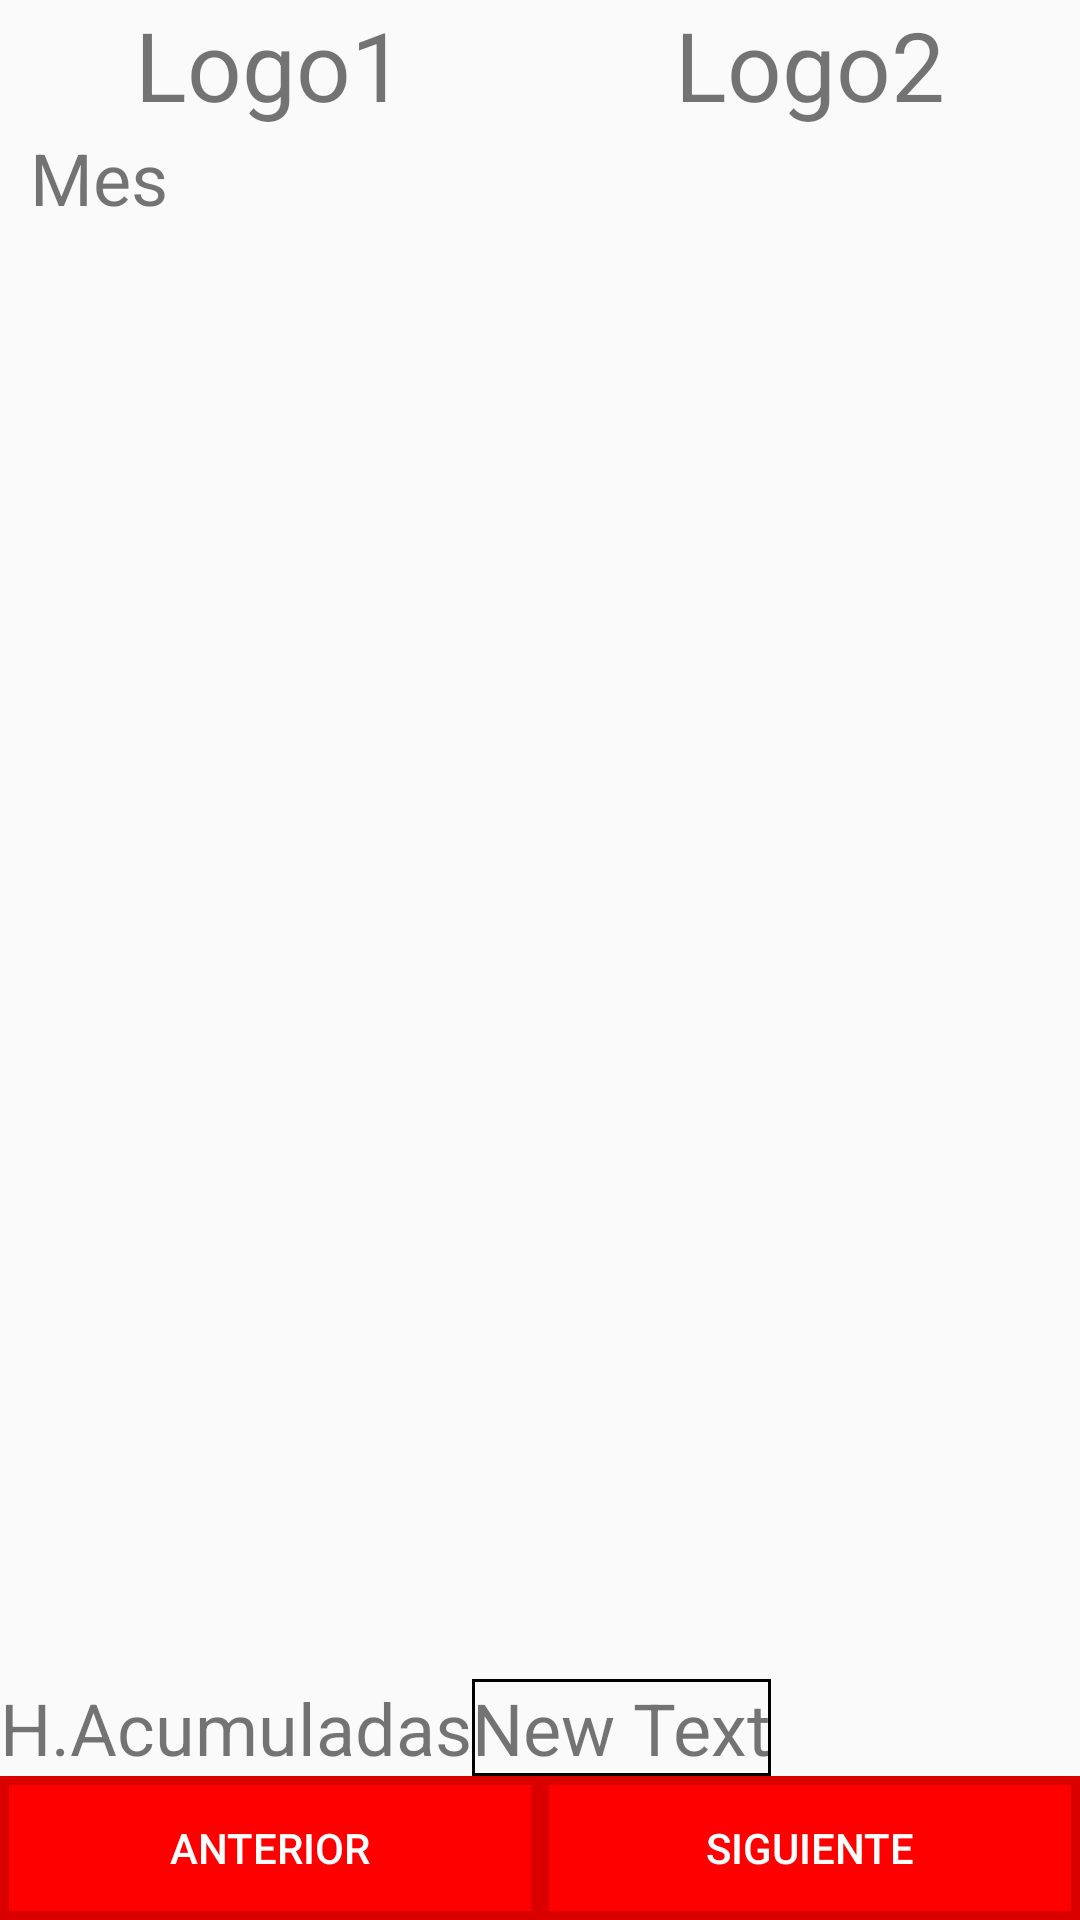

Write the Android layout XML for this screen, with the resource values it uses.
<!-- AndroidManifest.xml: application theme AppTheme -->
<!-- res/layout/activity_main.xml -->
<LinearLayout xmlns:android="http://schemas.android.com/apk/res/android"
    xmlns:tools="http://schemas.android.com/tools" android:layout_width="match_parent"
    android:layout_height="match_parent"
    tools:context=".MainActivity"
    android:orientation="vertical">

    <LinearLayout
        android:id="@+id/layCabecera"
        android:orientation="horizontal"
        android:layout_width="match_parent"
        android:layout_height="wrap_content">

        <TextView
            android:layout_width="wrap_content"
            android:layout_height="wrap_content"
            android:text="Logo1"
            android:id="@+id/textView"
            android:layout_weight="1"
            android:gravity="center_horizontal"
            android:textSize="32dp" />

        <TextView
            android:layout_width="wrap_content"
            android:layout_height="wrap_content"
            android:text="Logo2"
            android:id="@+id/textView2"
            android:layout_weight="1"
            android:gravity="center_horizontal"
            android:textSize="32dp" />
    </LinearLayout>

    <TextView
        android:layout_width="match_parent"
        android:layout_height="wrap_content"
        android:text="Mes"
        android:id="@+id/textView3"
        android:layout_gravity="center_vertical"
        android:textSize="24dp"
        android:layout_marginLeft="10dp" />

    <ListView
        android:layout_width="match_parent"
        android:layout_height="wrap_content"
        android:id="@+id/listaDias"
        android:layout_gravity="center_horizontal"
        android:layout_weight="1"
        android:layout_margin="5dp" />

    <LinearLayout
        android:orientation="horizontal"
        android:layout_width="match_parent"
        android:layout_height="wrap_content">

        <TextView
            android:layout_width="wrap_content"
            android:layout_height="wrap_content"
            android:text="@string/horasAcumuladas"
            android:id="@+id/horasAcumuladas"
            android:textSize="24dp" />

        <TextView
            android:layout_width="wrap_content"
            android:layout_height="wrap_content"
            android:text="New Text"
            android:id="@+id/horasAcumuladasResultado"
            android:background="@drawable/cell_shape"
            android:textSize="24dp" />
    </LinearLayout>

    <LinearLayout
        android:orientation="horizontal"
        android:layout_width="match_parent"
        android:layout_height="wrap_content">

        <Button
            android:layout_width="wrap_content"
            android:layout_height="wrap_content"
            android:text="@string/mesAnterior"
            android:id="@+id/mesAnterior"
            android:layout_weight="1"
            android:background="@drawable/boton_rojo"
            android:textColor="@color/blanco"/>

        <Button
            android:layout_width="wrap_content"
            android:layout_height="wrap_content"
            android:text="@string/mesSiguiente"
            android:id="@+id/mesSiguiente"
            android:layout_weight="1"
            android:background="@drawable/boton_rojo"
            android:textColor="@color/blanco"/>
    </LinearLayout>

</LinearLayout>
<!-- resources referenced by this layout -->
<resources>
  <item name="blanco" type="color">#FFFFFF</item>
  <!-- drawable boton_rojo (drawable) -->
  <?xml version="1.0" encoding="utf-8"?>
  <selector
      xmlns:android="http://schemas.android.com/apk/res/android">
  
      <item android:state_pressed="true" >
          <shape>
              <gradient
                  android:startColor="@color/rojoClaro"
                  android:endColor="@color/rojoClaro"/>
              <stroke
                  android:width="3dp"
                  android:color="@color/blanco" />
          </shape>
      </item>
  
      <item>
          <shape>
              <gradient
                  android:endColor="@color/rojo"
                  android:startColor="@color/rojo"/>
              <stroke
                  android:width="3dp"
                  android:color="@color/rojoOscuro" />
          </shape>
      </item>
  </selector>
  <!-- drawable cell_shape (drawable-mdpi) -->
  <?xml version="1.0" encoding="utf-8"?>
  <shape
      xmlns:android="http://schemas.android.com/apk/res/android"
      android:shape= "rectangle"  >
  
      <stroke android:width="1dp"  android:color="#000"/>
  </shape>
  <string name="horasAcumuladas">H.Acumuladas</string>
  <string name="mesAnterior">Anterior</string>
  <string name="mesSiguiente">Siguiente</string>
  <style name="AppTheme" parent="Theme.AppCompat.Light.DarkActionBar">
          
      </style>
  <item name="rojoClaro" type="color">#FF4E4E</item>
  <item name="rojo" type="color">#FF0000</item>
  <item name="rojoOscuro" type="color">#DA0000</item>
</resources>
